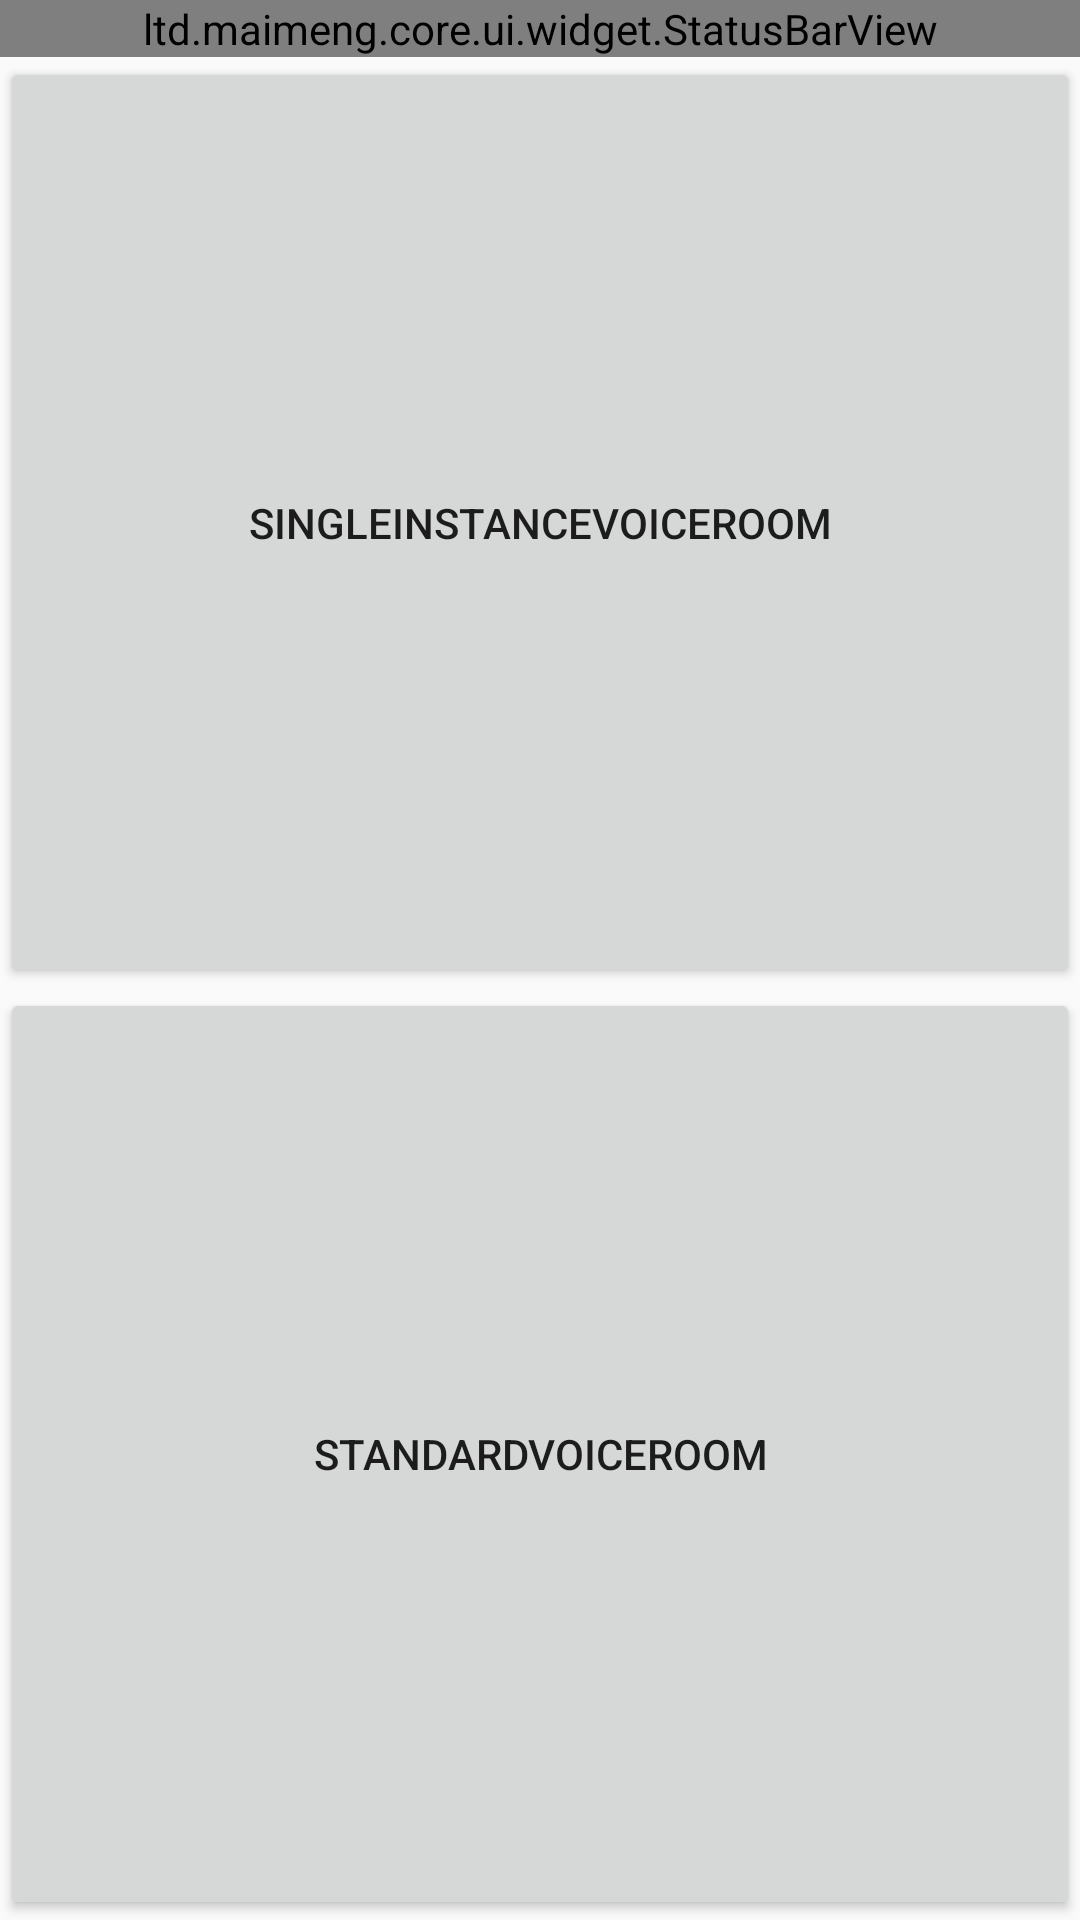

The Android layout XML behind this screen, and the referenced resources:
<!-- AndroidManifest.xml: application theme ApplicationTheme -->
<!-- res/layout/activity_main.xml -->
<?xml version="1.0" encoding="utf-8"?>
<LinearLayout xmlns:android="http://schemas.android.com/apk/res/android"
    android:layout_width="match_parent"
    android:layout_height="match_parent"
    android:orientation="vertical">

    <ltd.maimeng.core.ui.widget.StatusBarView
        android:layout_width="match_parent"
        android:layout_height="wrap_content" />

    <Button
        android:id="@+id/btn_voice_room_single_instance"
        android:layout_width="match_parent"
        android:layout_height="0dp"
        android:layout_weight="1"
        android:text="SingleInstanceVoiceRoom"/>

    <Button
        android:id="@+id/btn_voice_room_standard"
        android:layout_width="match_parent"
        android:layout_height="0dp"
        android:layout_weight="1"
        android:text="StandardVoiceRoom"/>

</LinearLayout>
<!-- resources referenced by this layout -->
<resources>
  <style name="ApplicationTheme" parent="Theme.AppCompat.Light.NoActionBar">
          <item name="android:windowAnimationStyle">@style/AnimationActivity</item>
      </style>
  <style name="AnimationActivity" mce_bogus="1" parent="@android:style/Animation.Activity">
          <item name="android:activityOpenEnterAnimation">@anim/slide_right_in</item>
          <item name="android:activityOpenExitAnimation">@anim/slide_left_out</item>
          <item name="android:activityCloseEnterAnimation">@anim/slide_left_in</item>
          <item name="android:activityCloseExitAnimation">@anim/slide_right_out</item>
  
          <item name="android:taskOpenEnterAnimation">@anim/slide_right_in</item>
          <item name="android:taskOpenExitAnimation">@anim/slide_left_out</item>
          <item name="android:taskCloseEnterAnimation">@anim/slide_left_in</item>
          <item name="android:taskCloseExitAnimation">@anim/slide_right_out</item>
  
          <item name="android:taskToFrontEnterAnimation">@anim/slide_right_in</item>
          <item name="android:taskToFrontExitAnimation">@anim/slide_left_out</item>
          <item name="android:taskToBackEnterAnimation">@anim/slide_left_in</item>
          <item name="android:taskToBackExitAnimation">@anim/slide_right_out</item>
      </style>
</resources>
